Run: headless pygame with SDL's dummy video driver; simulated clock (each Clock.tick advances the game by its frame time, no real sleeping); random seed 0; keys injected as events and as key.get_pressed() state; no mouse input.
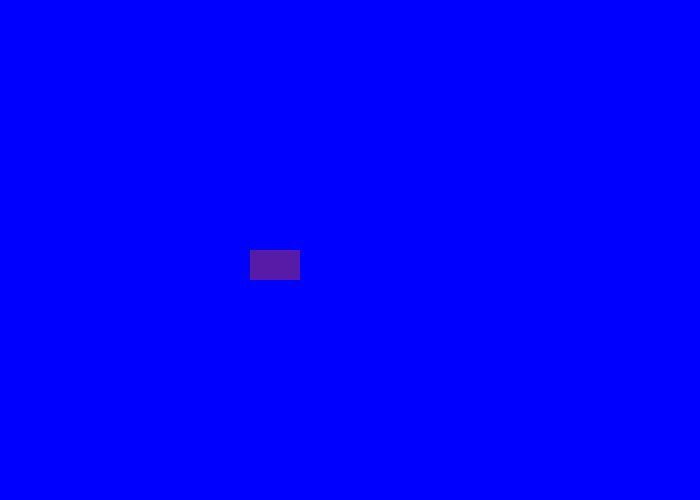
Frame 1 of 4 · flips 1–60 · no input
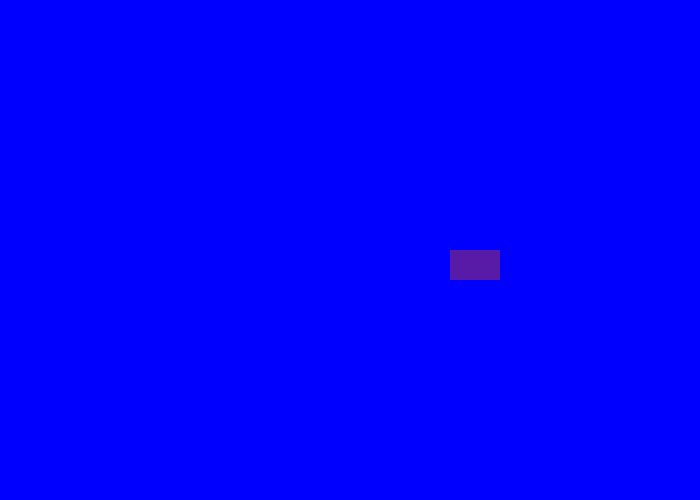
Frame 2 of 4 · flips 61–180 · tapped SPACE, RETURN · held RIGHT (→), D
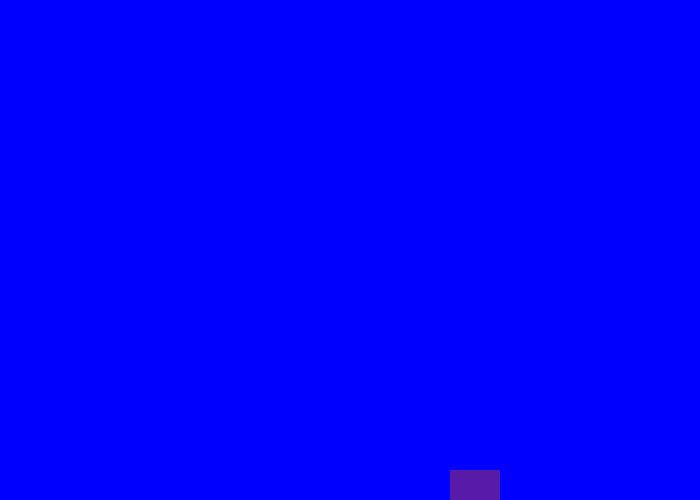
Frame 3 of 4 · flips 181–300 · held DOWN (↓), S
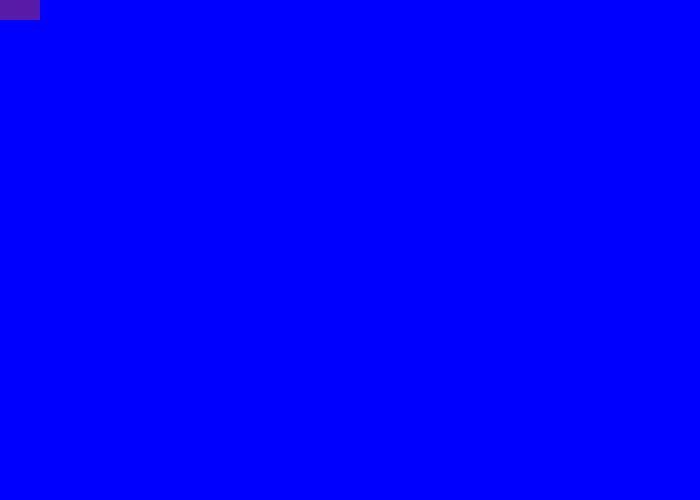
Frame 4 of 4 · flips 301–420 · held LEFT (←), A, UP (↑), W

The pygame program that drew these frames:

import pygame

pygame.init

win = pygame.display.set_mode((700,500))
speed = 20
weight = 50
x = 250
y = 250
height = 30

noOrYesJump = False
jump = 10

right = False
left  = False

def drawWindow():
    win.blit((0,0))

play = True
while play:

    for event in pygame.event.get():
        if event.type == pygame.QUIT:
            play =False
    pygame.time.delay(100)

    keycups = pygame.key.get_pressed()

    if not (noOrYesJump):
        if keycups[pygame.K_w] and y > 5:
            y -= speed
        if keycups[pygame.K_s] and y < 500 - height - 5:
            y += speed
        if keycups[pygame.K_SPACE]:
            noOrYesJump = True
    else:
        if jump >=-10:
            if jump <0:
                y += ( jump ** 2) //2
            else:
                y -= ( jump ** 2) //2
            jump -= 1
        else:
            noOrYesJump = False
            jump = 10
    if keycups[pygame.K_a] and x > 5:
        x -= speed
    if keycups[pygame.K_d] and x < 500 - weight -5:
        x += speed
    pygame.draw.rect(win,(87, 27, 167), (x,y,weight,height))
    pygame.display.update()
    win.fill((0, 0, 255))
pygame.quit()
